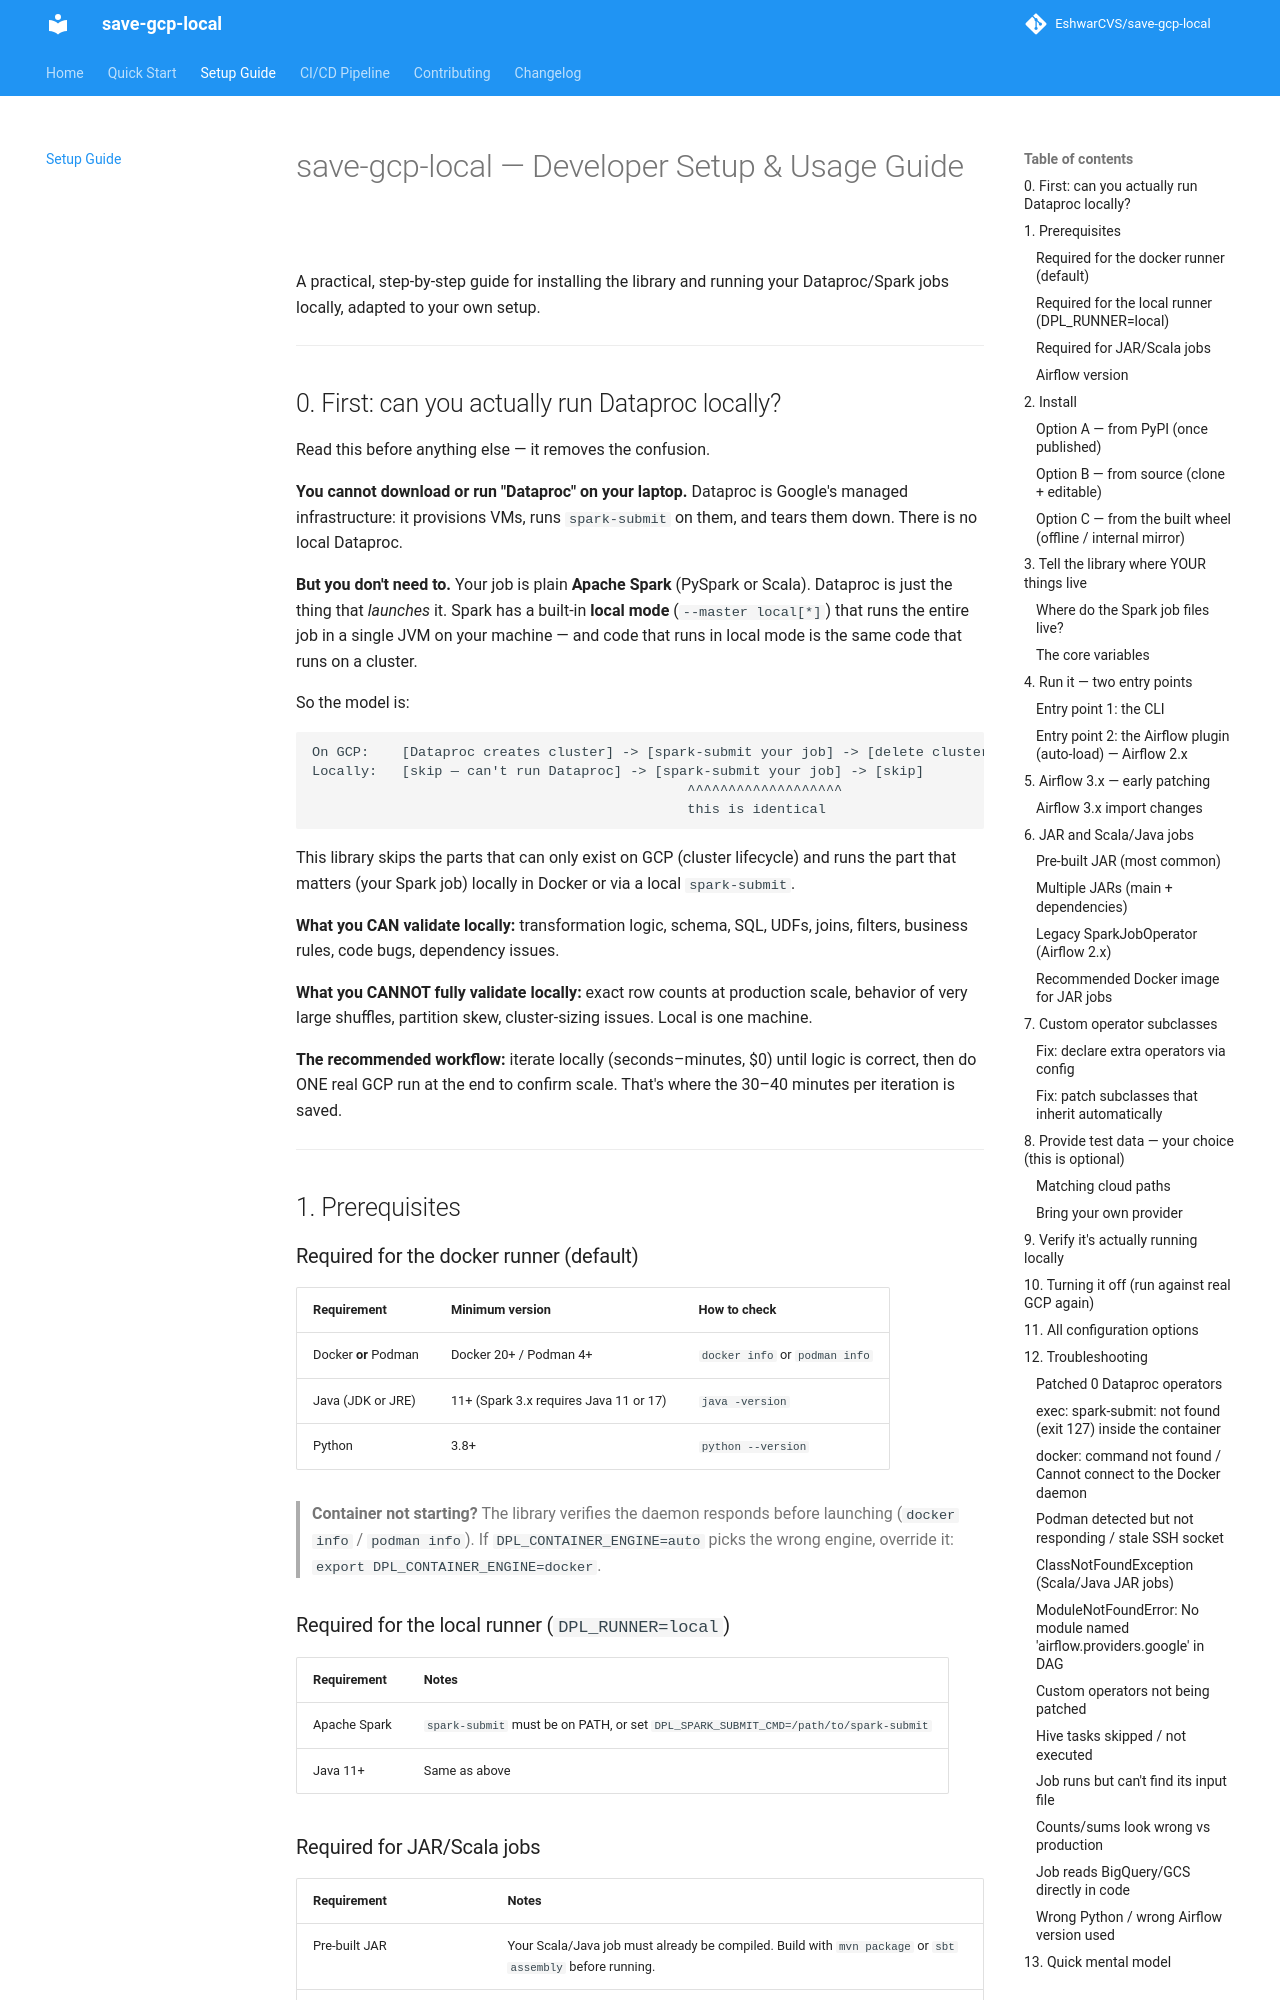

repository: EshwarCVS/save-gcp-local · page: setup/index.html · generator: mkdocs

# save-gcp-local — Developer Setup & Usage Guide

A practical, step-by-step guide for installing the library and running your Dataproc/Spark jobs locally, adapted to your own setup.

---

## 0. First: can you actually run Dataproc locally?

Read this before anything else — it removes the confusion.

**You cannot download or run "Dataproc" on your laptop.** Dataproc is Google's managed infrastructure: it provisions VMs, runs `spark-submit` on them, and tears them down. There is no local Dataproc.

**But you don't need to.** Your job is plain **Apache Spark** (PySpark or Scala). Dataproc is just the thing that *launches* it. Spark has a built-in **local mode** (`--master local[*]`) that runs the entire job in a single JVM on your machine — and code that runs in local mode is the same code that runs on a cluster.

So the model is:

```
On GCP:    [Dataproc creates cluster] -> [spark-submit your job] -> [delete cluster]
Locally:   [skip — can't run Dataproc] -> [spark-submit your job] -> [skip]
                                              ^^^^^^^^^^^^^^^^^^^
                                              this is identical
```

This library skips the parts that can only exist on GCP (cluster lifecycle) and runs the part that matters (your Spark job) locally in Docker or via a local `spark-submit`.

**What you CAN validate locally:** transformation logic, schema, SQL, UDFs, joins, filters, business rules, code bugs, dependency issues.

**What you CANNOT fully validate locally:** exact row counts at production scale, behavior of very large shuffles, partition skew, cluster-sizing issues. Local is one machine.

**The recommended workflow:** iterate locally (seconds–minutes, $0) until logic is correct, then do ONE real GCP run at the end to confirm scale. That's where the 30–40 minutes per iteration is saved.

---

## 1. Prerequisites

### Required for the docker runner (default)

| Requirement | Minimum version | How to check |
|-------------|-----------------|--------------|
| Docker **or** Podman | Docker 20+ / Podman 4+ | `docker info` or `podman info` |
| Java (JDK or JRE) | 11+ (Spark 3.x requires Java 11 or 17) | `java -version` |
| Python | 3.8+ | `python --version` |

> **Container not starting?** The library verifies the daemon responds before launching (`docker info` / `podman info`). If `DPL_CONTAINER_ENGINE=auto` picks the wrong engine, override it: `export DPL_CONTAINER_ENGINE=docker`.

### Required for the local runner (`DPL_RUNNER=local`)

| Requirement | Notes |
|-------------|-------|
| Apache Spark | `spark-submit` must be on PATH, or set `DPL_SPARK_SUBMIT_CMD=/path/to/spark-submit` |
| Java 11+ | Same as above |
